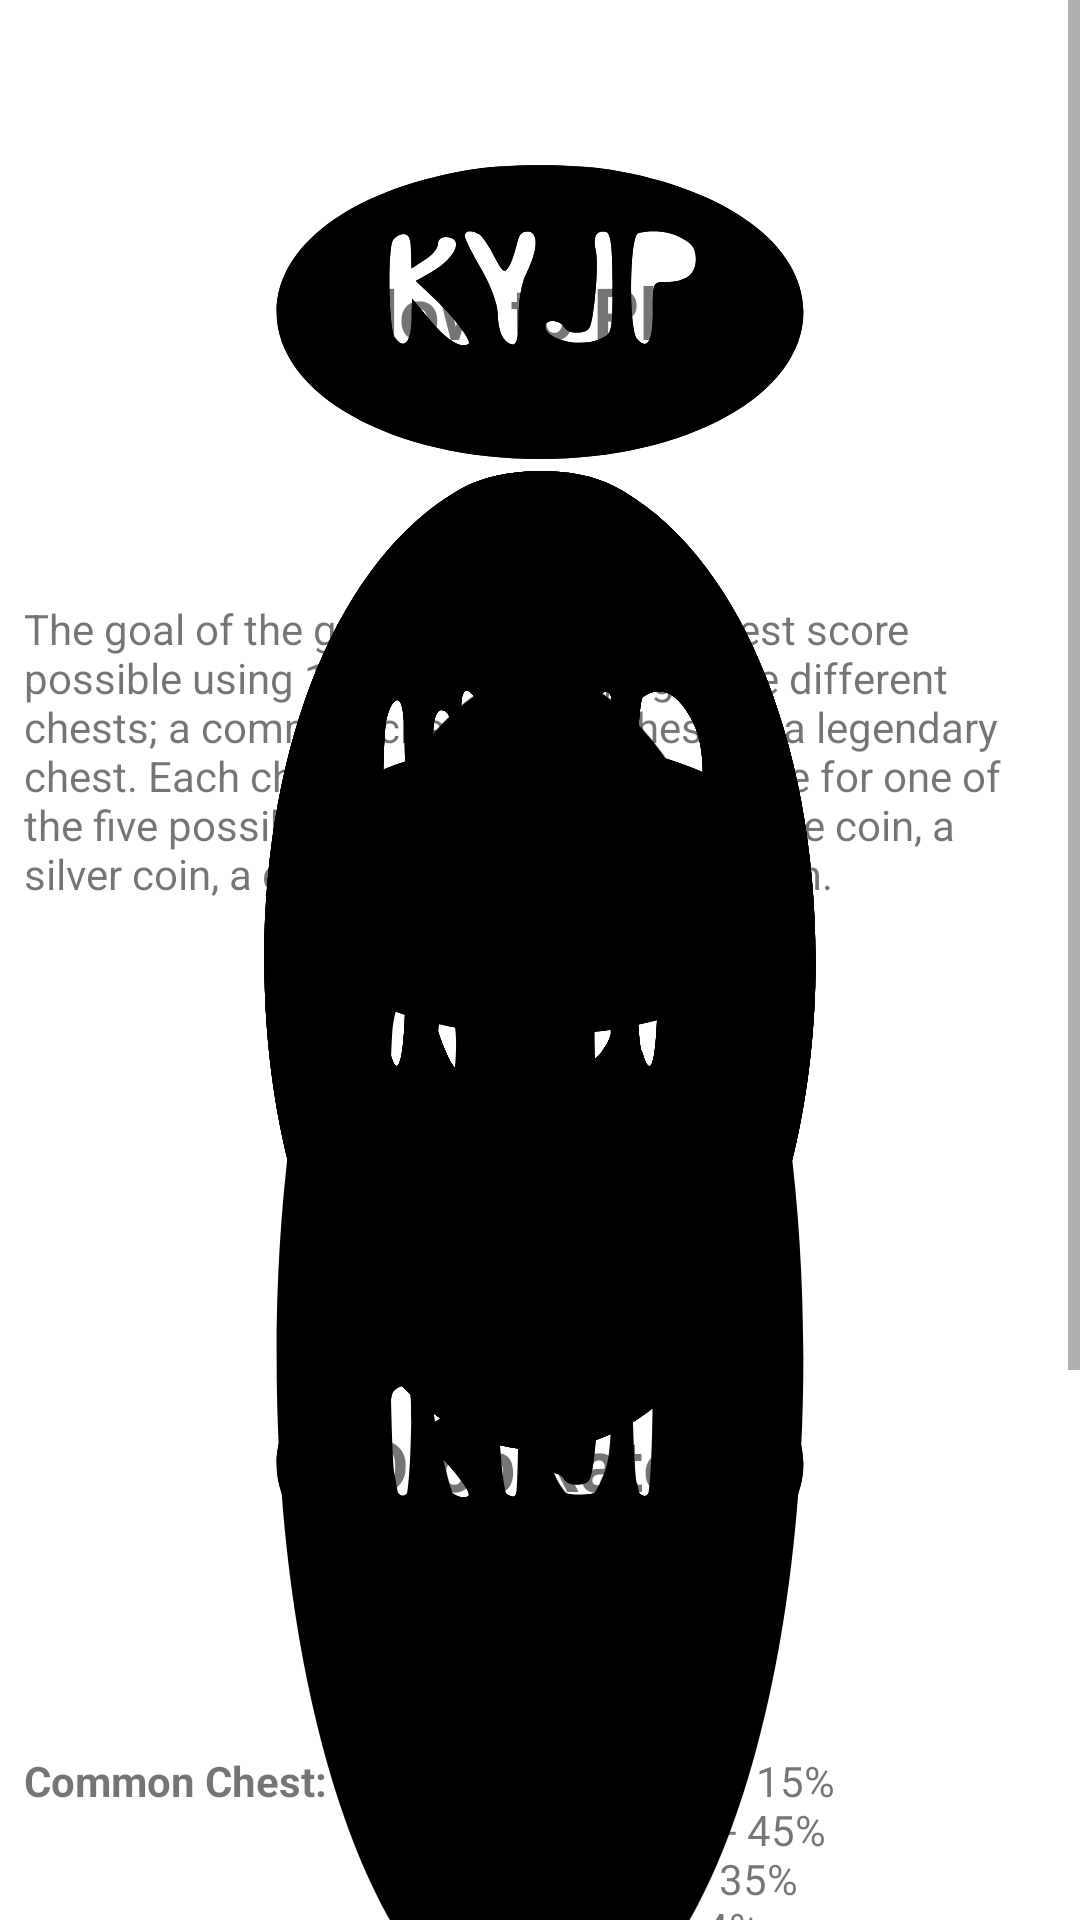

Here is an Android app screen rendered from its layout file. Give the layout XML and the strings, colors and styles it references.
<!-- AndroidManifest.xml: application theme SplashScreenTheme -->
<!-- res/layout/activity_about.xml -->
<?xml version="1.0" encoding="utf-8"?>
<androidx.constraintlayout.widget.ConstraintLayout xmlns:android="http://schemas.android.com/apk/res/android"
    xmlns:app="http://schemas.android.com/apk/res-auto"
    xmlns:tools="http://schemas.android.com/tools"
    android:layout_width="match_parent"
    android:layout_height="match_parent"
    tools:context=".AboutActivity">

    <ScrollView
        android:layout_width="match_parent"
        android:layout_height="match_parent">

        <LinearLayout
            android:layout_width="match_parent"
            android:layout_height="wrap_content"
            android:layout_marginStart="8dp"
            android:layout_marginTop="8dp"
            android:layout_marginEnd="8dp"
            android:layout_marginBottom="8dp"
            android:orientation="vertical">

            <LinearLayout
                android:layout_width="match_parent"
                android:layout_height="match_parent"
                android:orientation="horizontal">

                <TextView
                    android:id="@+id/txtAboutTitle"
                    android:layout_width="wrap_content"
                    android:layout_height="wrap_content"
                    android:layout_weight="1"
                    android:gravity="center"
                    android:text="@string/howToPlayTitle"
                    android:textSize="24sp"
                    android:textStyle="bold" />

            </LinearLayout>

            <LinearLayout
                android:layout_width="match_parent"
                android:layout_height="match_parent"
                android:orientation="horizontal">

                <TextView
                    android:id="@+id/txtHowToPlayBody"
                    android:layout_width="wrap_content"
                    android:layout_height="wrap_content"
                    android:layout_weight="1"
                    android:text="@string/howToPlayBody"
                    android:textSize="14sp" />
            </LinearLayout>

            <LinearLayout
                android:layout_width="match_parent"
                android:layout_height="match_parent"
                android:orientation="horizontal">

                <TextView
                    android:id="@+id/txtDropRatesTitle"
                    android:layout_width="wrap_content"
                    android:layout_height="wrap_content"
                    android:layout_weight="1"
                    android:gravity="center|center_horizontal"
                    android:text="@string/dropRatesTitle"
                    android:textSize="24sp"
                    android:textStyle="bold" />
            </LinearLayout>

            <LinearLayout
                android:layout_width="match_parent"
                android:layout_height="match_parent"
                android:orientation="horizontal">

                <TextView
                    android:id="@+id/txtDropRatesBodyLeft"
                    android:layout_width="wrap_content"
                    android:layout_height="wrap_content"
                    android:layout_weight="1"
                    android:text="@string/dropRatesLeft"
                    android:textStyle="bold" />

                <TextView
                    android:id="@+id/txtDropRatesBodyRight"
                    android:layout_width="wrap_content"
                    android:layout_height="wrap_content"
                    android:layout_weight="4"
                    android:text="@string/dropRatesRight" />
            </LinearLayout>

        </LinearLayout>
    </ScrollView>

</androidx.constraintlayout.widget.ConstraintLayout>
<!-- resources referenced by this layout -->
<resources>
  <string name="dropRatesLeft">
          Common Chest: \n\n\n\n\n\n
          Rare Chest: \n\n\n\n\n\n
          Legendary Chest: \n\n\n\n\n\n
      </string>
  <string name="dropRatesRight">
          Nothing - 15%\n
          Bronze - 45%\n
          Silver - 35%\n
          Gold - 4%\n
          Diamond - 1%\n\n
          Nothing - 10%\n
          Bronze - 35%\n
          Silver - 40%\n
          Gold - 12%\n
          Diamond - 3%\n\n
          Nothing - 5%\n
          Bronze - 25%\n
          Silver - 43%\n
          Gold - 20%\n
          Diamond - 7%\n\n
      </string>
  <string name="dropRatesTitle">Drop Rates</string>
  <string name="howToPlayBody">
          The goal of the game is to get the highest score possible using 100 coins by buying
          three different chests; a common chest, a rare chest, or a legendary chest. Each chest
          has a different drop rate for one of the five possible rewards: nothing, a bronze coin,
          a silver coin, a gold coin, and a diamond gem.
      </string>
  <string name="howToPlayTitle">How to Play</string>
  <style name="SplashScreenTheme" parent="Theme.AppCompat.Light.DarkActionBar">
          
          <item name="android:background">@drawable/ic_logo_size</item>
          <item name="android:windowBackground">@color/colorWhite</item>
          <item name="android:windowNoTitle">true</item>
          <item name="android:windowActionBar">false</item>
          <item name="android:windowFullscreen">true</item>
          <item name="android:windowContentOverlay">@null</item>
      </style>
  <!-- drawable ic_logo_size (drawable) -->
  <vector xmlns:android="http://schemas.android.com/apk/res/android"
      android:width="192dp"
      android:height="192dp"
      android:viewportWidth="192"
      android:viewportHeight="192">
    <path
        android:pathData="M81.9,48.9c-21.3,6.8 -34.9,25.1 -34.9,47.1 0,27.4 21.6,49 49,49 27.4,-0 49,-21.6 49,-49 0,-22.3 -14.2,-41 -35.9,-47.4 -7.2,-2.1 -20.1,-2 -27.2,0.3zM84.8,70.2c0.5,0.7 1.8,4 2.7,7.3 1.5,5.1 1.9,5.7 2.6,3.7 0.5,-1.2 1.1,-4.5 1.5,-7.2 0.5,-4 1,-5 2.3,-4.8 1.9,0.4 1.7,6.6 -0.5,14.2 -0.8,2.7 -1.4,9.2 -1.4,14.4 0,6.9 -0.3,9.3 -1.2,9 -1.7,-0.6 -2.6,-4.2 -2.7,-10.8 -0.1,-3.2 -1.4,-9.3 -3.1,-14.5 -1.6,-5 -3,-9.8 -3,-10.8 0,-2 1.3,-2.2 2.8,-0.5zM109.5,86.4c0,16.5 0,16.8 -2.4,18.7 -3.5,2.9 -10.1,0.1 -10.1,-4.3 0,-2.5 2.7,-2.3 3.5,0.3 0.5,1.4 1.4,1.9 2.8,1.7 2.1,-0.3 2.2,-1 2.9,-11.3 0.4,-6.1 0.5,-13.1 0.2,-15.7 -0.6,-5 0,-7.2 1.9,-6.5 0.9,0.3 1.2,5.3 1.2,17.1zM122.5,71.5c1.9,1.8 2.5,3.5 2.5,6.9 0,5.1 -1.9,7.6 -5.6,7.6 -2.4,-0 -2.4,0.1 -2.4,9.9 0,9.9 -1,12.9 -2.9,9.2 -1.6,-3 -1.5,-34.8 0.2,-35.4 2.9,-1.2 5.9,-0.5 8.2,1.8zM72,75.7l0.1,5.8 2.4,-2.8c1.4,-1.5 2.5,-3.9 2.5,-5.3 0,-1.4 0.6,-2.4 1.4,-2.4 3.6,-0 2.1,6.8 -2.5,11.6l-3,3.1 2.9,4.9c3.8,6.2 7.7,15.3 6.9,16.1 -1.5,1.5 -4,-1.3 -7.1,-7.9l-3.4,-7.3 -0.1,7.2c-0.1,7.6 -1.4,10.1 -3.1,5.8 -1.1,-2.8 -1.4,-28.5 -0.4,-32.3 0.4,-1.2 1.3,-2.2 2,-2.2 1,-0 1.4,1.5 1.4,5.7z"
        android:fillColor="#000000"
        android:strokeColor="#00000000"/>
  </vector>
  <color name="colorWhite">#FFFFFF</color>
</resources>
